The GitHub repository yeansreymom25-eng/food-recognition-nutrition contains a labelled image folder "dataset" with 13 categories: apple, banana, broccoli, carrot, cashew, cucumber, donut, hamburger, ice cream, orange, peanut, pizza, strawberry. Examples follow, each with its label.

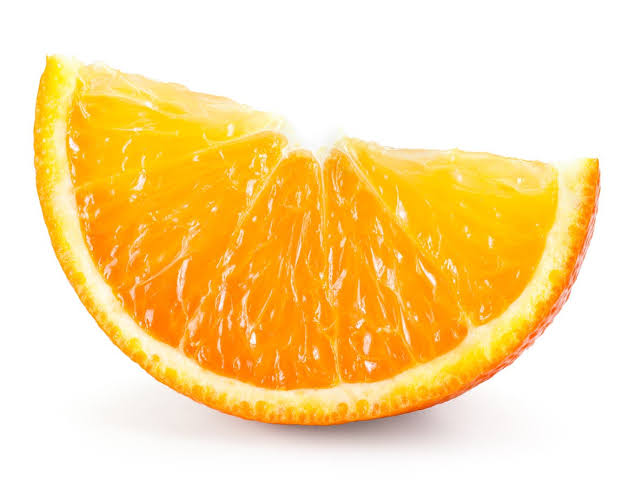
Label: orange

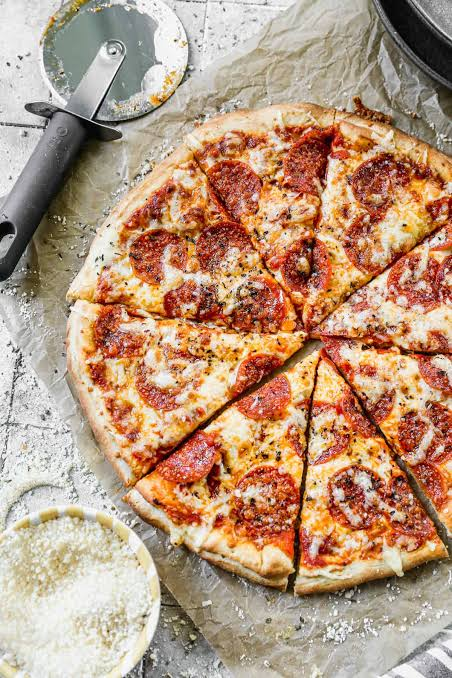
Label: pizza

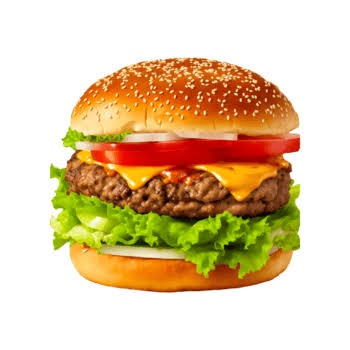
Label: hamburger

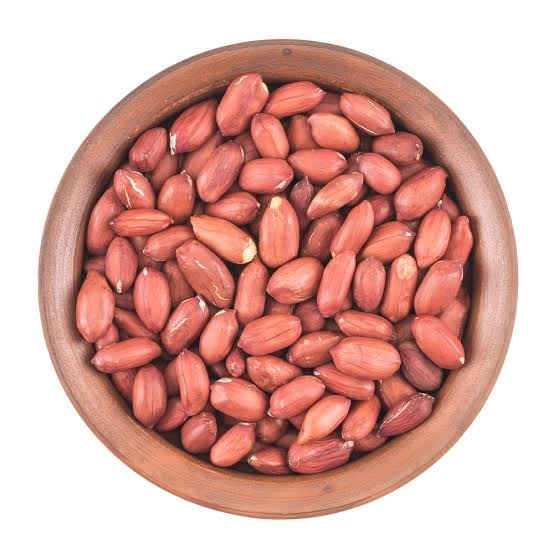
Label: peanut

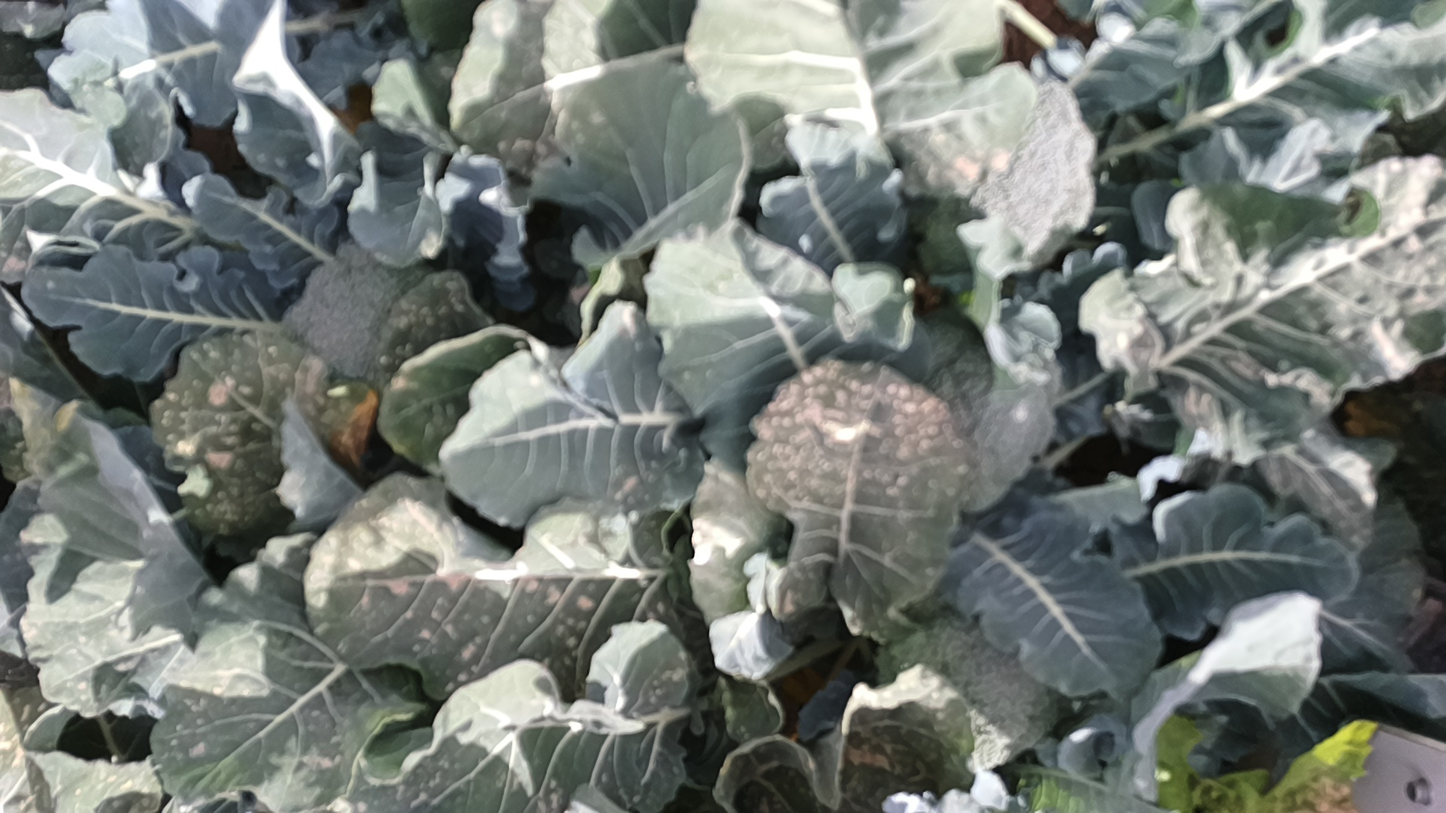
Label: broccoli

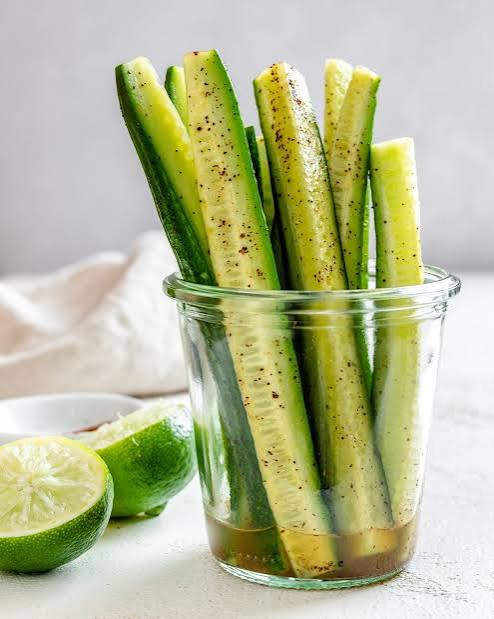
Label: cucumber
